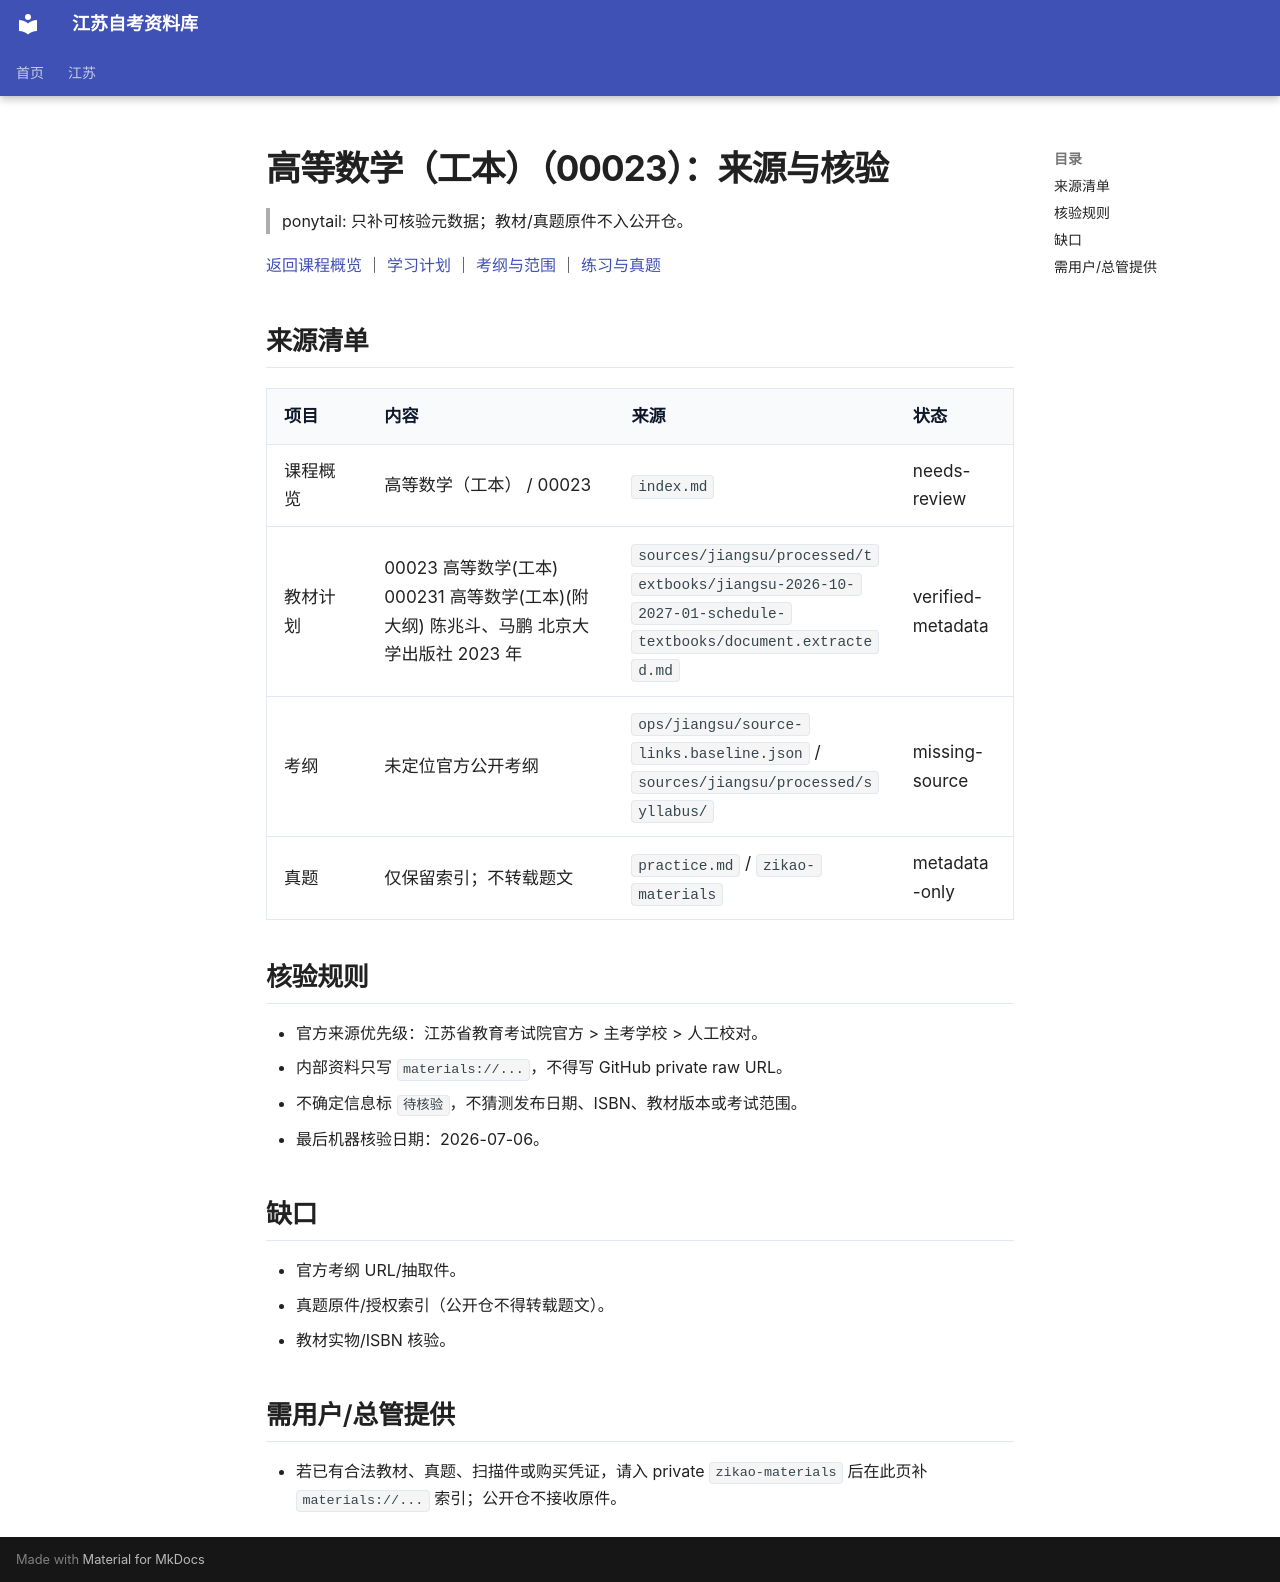

repository: SuperCatQR/jiangsu-zikao-aio · page: jiangsu/courses/00023/sources/index.html · generator: mkdocs

# 高等数学（工本）（00023）：来源与核验

> ponytail: 只补可核验元数据；教材/真题原件不入公开仓。

[返回课程概览](index.md) ｜ [学习计划](plan.md) ｜ [考纲与范围](syllabus.md) ｜ [练习与真题](practice.md)

## 来源清单

| 项目 | 内容 | 来源 | 状态 |
| --- | --- | --- | --- |
| 课程概览 | 高等数学（工本） / 00023 | `index.md` | needs-review |
| 教材计划 | 00023   高等数学(工本)       000231   高等数学(工本)(附大纲)     陈兆斗、马鹏     北京大学出版社       2023 年 | `sources/jiangsu/processed/textbooks/jiangsu-2026-10-2027-01-schedule-textbooks/document.extracted.md` | verified-metadata |
| 考纲 | 未定位官方公开考纲 | `ops/jiangsu/source-links.baseline.json` / `sources/jiangsu/processed/syllabus/` | missing-source |
| 真题 | 仅保留索引；不转载题文 | `practice.md` / `zikao-materials` | metadata-only |

## 核验规则

- 官方来源优先级：江苏省教育考试院官方 > 主考学校 > 人工校对。
- 内部资料只写 `materials://...`，不得写 GitHub private raw URL。
- 不确定信息标 `待核验`，不猜测发布日期、ISBN、教材版本或考试范围。
- 最后机器核验日期：2026-07-06。

## 缺口

- 官方考纲 URL/抽取件。
- 真题原件/授权索引（公开仓不得转载题文）。
- 教材实物/ISBN 核验。

## 需用户/总管提供

- 若已有合法教材、真题、扫描件或购买凭证，请入 private `zikao-materials` 后在此页补 `materials://...` 索引；公开仓不接收原件。
